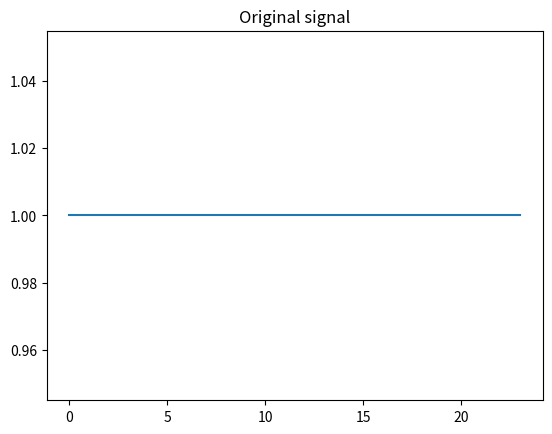
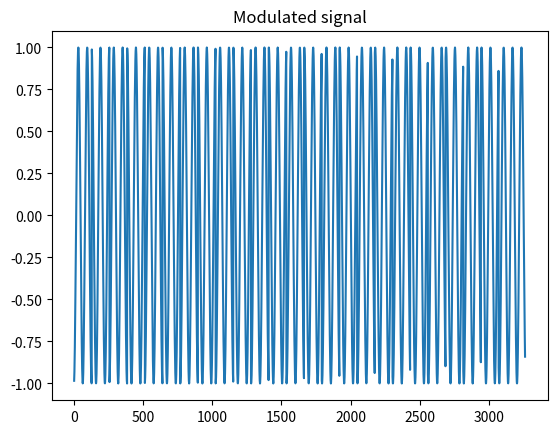
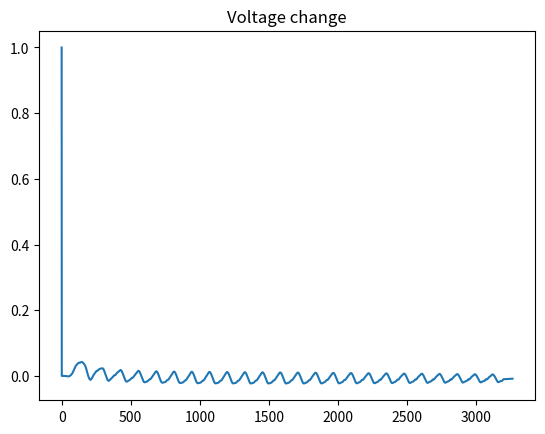
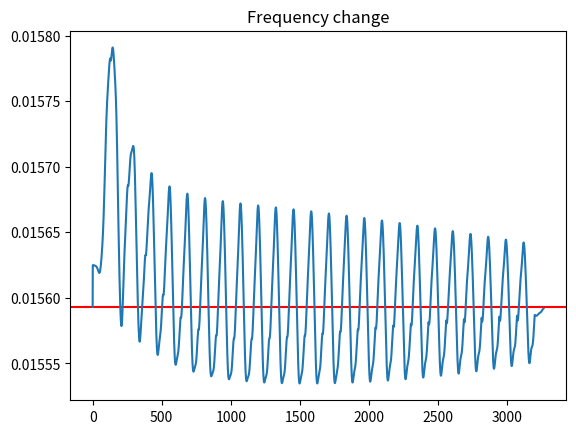
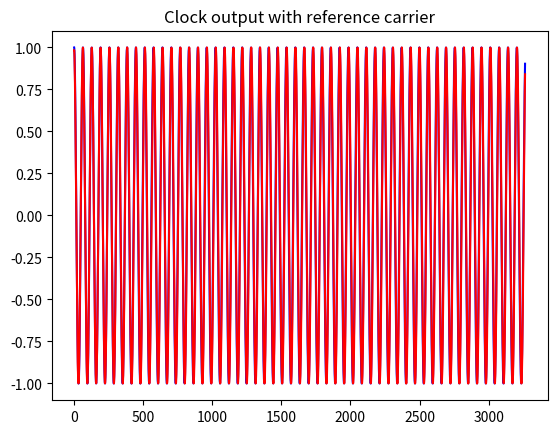
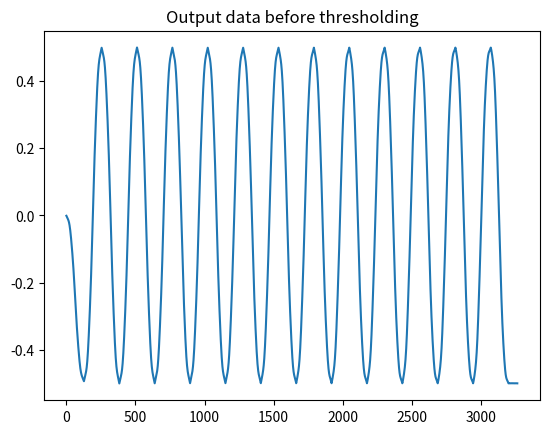
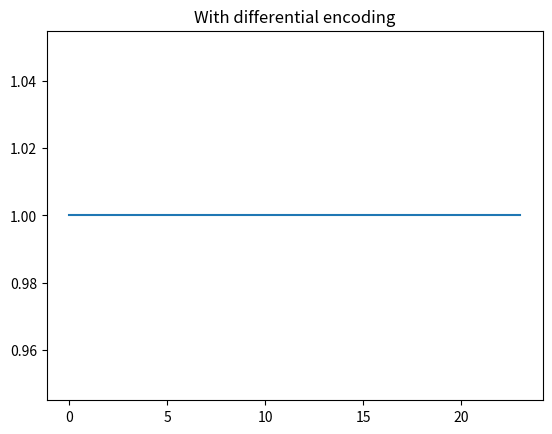

These charts were generated, in order, by the following Python code:
'''
Author       : Eureke
Date         : 2023-02-08 16:10:41
LastEditors  : Marcus Wong
LastEditTime : 2023-02-17 14:04:36
Description  : 
'''
import numpy as np
from matplotlib import pyplot as plt
from scipy import fft
from scipy import signal
from numpy import random

def bin_array(num, m):
    # Convert a positive integer num into an m-bit bit vector
    return np.array(list(np.binary_repr(num).zfill(m))).astype(bool)

id_num = 2635088
Nbits = 24
tx_bin = bin_array(id_num, Nbits)

# Show original signal
plt.figure()
plt.title('Original signal')
plt.plot(tx_bin)
plt.show()

s = tx_bin
# carrier wave ideal frequency
fi = 1/64
# samples per bit
bit_len = 128 # 64

withDiff = True
if (withDiff):
    #Differential Coding of tx_bin
    tx_diff = np.zeros(1, dtype='bool')
    for i in range(Nbits):
        tx_diff = np.append(tx_diff, tx_diff[i]^s[i])
    Nbits = Nbits+1
else:
    tx_diff = tx_bin

# low-pass filter
numtaps = 128 #64
b1 = np.flip(signal.firwin(numtaps, 0.005))    

# initialise
clock = np.array([1.0,0.0])
# carrier radom frequency
f_c =  fi*(1.+0.02*(random.rand()-0.5))
# carrier radom phase of carrier
p_c = 2*np.pi*random.rand()

# Modulation
s_mod = np.empty(0)
for t in range(0, bit_len*Nbits + numtaps//2):
    s_mod = np.append(s_mod, (2*tx_diff[(t//bit_len)%Nbits]-1)*np.cos(p_c+2*np.pi*f_c*t))

plt.figure()
plt.title('Modulated signal')
plt.plot(s_mod)
plt.show()

fout = np.array(f_c)
volt = 1.0
# volt changes
vout = np.array(volt)
# output of clock cos wave
cout = clock[0]
# output of reference clock
rout = np.cos(p_c)
# demod output
dout = np.empty(0)

def cordic(clock, fi, volt):
    alpha = 0.25
    f0 = fi*(1.+alpha*volt)
    w0 = 2*np.pi*f0
    c = np.cos(w0)
    s = np.sin(w0)
    clock = np.matmul(np.array([[c, -s], [s, c]]), clock)

    return clock, f0

mixed = np.zeros((2,numtaps))
for i in range(0, bit_len*Nbits + numtaps//2):
    # modulated signal mixed with clock
    mixed[0,:] = np.append(mixed[0,1:],clock[0]*s_mod[i])
    mixed[1,:] = np.append(mixed[1,1:],-clock[1]*s_mod[i])
    # lpf
    lpmixed = [np.sum(b1*mixed[j,:]) for j in range(2)]
    volt = lpmixed[0]*lpmixed[1]
    
    clock, f0 = cordic(clock, fi, volt)
    
    fout = np.append(fout, f0)
    vout = np.append(vout, volt)
    cout = np.append(cout, clock[0])
    rout = np.append(rout, np.cos(p_c+2*np.pi*f_c*i)) #Reference block
    dout = np.append(dout, lpmixed[0])

plt.figure()
plt.title('Voltage change')
plt.plot(vout)
plt.show()

plt.figure()
plt.title('Frequency change')
plt.axhline(f_c, color='r')
plt.plot(fout)
plt.show()

plt.figure()
plt.title('Clock output with reference carrier')
plt.plot(cout, color='b')
plt.plot(rout, color='r')
plt.show()

plt.figure()
plt.title('Output data before thresholding')
plt.plot(dout)
plt.show()

print(f_c)
print(fout[-1])
print(fout[-1] - f_c)

if (withDiff):
    # With differential coding
    rx_diff = np.empty(0)
    for i in range(Nbits):
        #select an appropriate sample point
        k = (2*i+1)*bit_len//2 +numtaps//2
        rx_diff= np.append(rx_diff, np.heaviside(dout[k],0))

    rx_bin = np.empty(0, dtype='bool')
    Nbits = Nbits-1
    for i in range(Nbits):
        rx_bin = np.append(rx_bin, rx_diff[i].astype(bool)^rx_diff[i+1].astype(bool))

    # print(rx_bin)
    plt.figure()
    plt.title('With differential encoding')
    plt.plot(rx_bin) 
    plt.show()
else:
    # Without differential coding
    rx_bin = np.empty(0, dtype='bool')
    for i in range(0,Nbits):
        t = (2*i+1)*bit_len//2 +numtaps//2
        rx_bin = np.append(rx_bin, np.heaviside(dout[t],0))

    if ((rx_bin != tx_bin).any()):
        plt.figure()
        plt.title('Without differential encoding but inverse phase')
        plt.plot(rx_bin, color='orange')
        plt.show()
    else:
        plt.figure()
        plt.title('Without differential encoding but the same')
        plt.plot(rx_bin)
        plt.show()